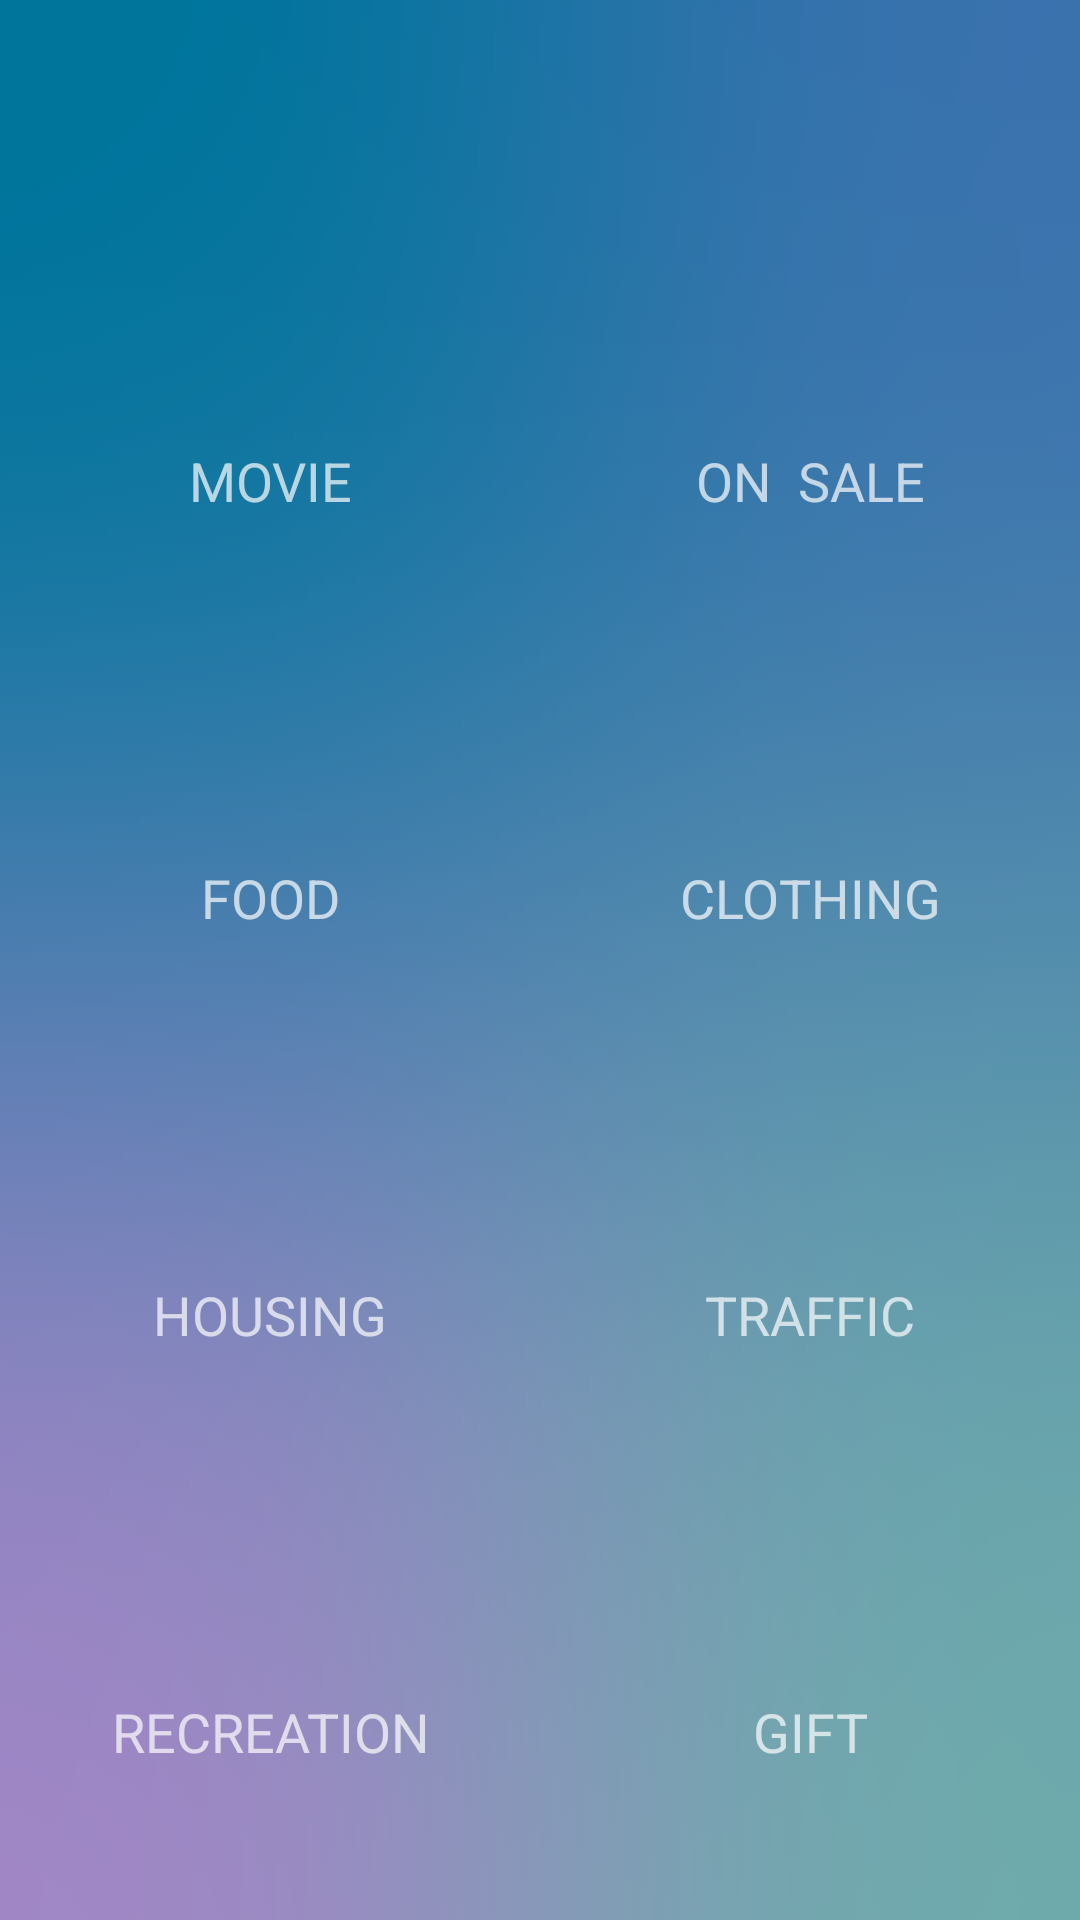

Layout XML and referenced resources for this Android screen:
<!-- AndroidManifest.xml: application theme AppTheme -->
<!-- res/layout/main_menu.xml -->
<?xml version="1.0" encoding="utf-8"?>
<android.support.constraint.ConstraintLayout xmlns:android="http://schemas.android.com/apk/res/android"
    xmlns:app="http://schemas.android.com/apk/res-auto"
    xmlns:tools="http://schemas.android.com/tools"
    android:layout_width="match_parent"
    android:layout_height="match_parent"
    android:layout_gravity="center"
    android:background="@drawable/login_bg"
    android:gravity="center"
    tools:context="com.example.obama.venus.login">

    <LinearLayout
        android:layout_width="fill_parent"
        android:layout_height="fill_parent"
        android:layout_weight="1"
        android:orientation="vertical"
        tools:layout_editor_absoluteX="0dp"
        tools:layout_editor_absoluteY="0dp">

        <LinearLayout
            android:layout_width="match_parent"
            android:layout_height="match_parent"
            android:layout_weight="1.1"
            android:orientation="horizontal">

        </LinearLayout>

        <LinearLayout
            android:layout_width="match_parent"
            android:layout_height="match_parent"
            android:layout_weight="1"
            android:orientation="horizontal">

            <ImageButton
                android:id="@+id/imageButton7"
                android:layout_width="70dip"
                android:layout_height="70dip"
                android:layout_gravity="center"
                android:layout_weight="1"
                android:background="#00000000"
                android:scaleType="fitCenter" />

            <ImageButton
                android:id="@+id/imageButton8"
                android:layout_width="70dip"
                android:layout_height="70dip"
                android:layout_gravity="center"
                android:layout_weight="1"
                android:background="#00000000"
                android:scaleType="fitCenter" />
        </LinearLayout>

        <LinearLayout
            android:layout_width="match_parent"
            android:layout_height="match_parent"
            android:layout_weight="1.1"
            android:orientation="horizontal">

            <TextView
                android:id="@+id/textView8"
                android:layout_width="match_parent"
                android:layout_height="wrap_content"
                android:layout_gravity="center"
                android:layout_weight="1"
                android:text="MOVIE"
                android:textAlignment="center"
                android:textSize="18dp" />

            <TextView
                android:id="@+id/textView9"
                android:layout_width="match_parent"
                android:layout_height="wrap_content"
                android:layout_gravity="center"
                android:layout_weight="1"
                android:text="ON  SALE"
                android:textAlignment="center"
                android:textSize="18dp" />
        </LinearLayout>

        <LinearLayout
            android:layout_width="match_parent"
            android:layout_height="match_parent"
            android:layout_gravity="center"
            android:layout_weight="1"
            android:orientation="horizontal">

            <ImageButton
                android:id="@+id/imageButton1"
                android:layout_width="70dip"
                android:layout_height="70dip"
                android:layout_gravity="center"
                android:layout_weight="1"
                android:background="#00000000"
                android:scaleType="fitCenter" />

            <ImageButton
                android:id="@+id/imageButton2"
                android:layout_width="70dip"
                android:layout_height="70dip"
                android:layout_gravity="center"
                android:layout_weight="1"
                android:background="#00000000"
                android:scaleType="fitCenter" />

        </LinearLayout>

        <LinearLayout
            android:layout_width="match_parent"
            android:layout_height="match_parent"
            android:layout_weight="1.1"
            android:orientation="horizontal">

            <TextView
                android:id="@+id/textView2"
                android:layout_width="match_parent"
                android:layout_height="wrap_content"
                android:layout_gravity="center"
                android:layout_weight="1"
                android:text="FOOD"
                android:textAlignment="center"
                android:textSize="18dp" />

            <TextView
                android:id="@+id/textView3"
                android:layout_width="match_parent"
                android:layout_height="wrap_content"
                android:layout_gravity="center"
                android:layout_weight="1"
                android:text="CLOTHING"
                android:textAlignment="center"
                android:textSize="18dp" />
        </LinearLayout>

        <LinearLayout
            android:layout_width="match_parent"
            android:layout_height="match_parent"
            android:layout_weight="1"
            android:orientation="horizontal">

            <ImageButton
                android:id="@+id/imageButton3"
                android:layout_width="70dip"
                android:layout_height="70dip"
                android:layout_gravity="center"
                android:layout_weight="1"
                android:background="#00000000"
                android:scaleType="fitCenter" />

            <ImageButton
                android:id="@+id/imageButton4"
                android:layout_width="70dip"
                android:layout_height="70dip"
                android:layout_gravity="center"
                android:layout_weight="1"
                android:background="#00000000"
                android:scaleType="fitCenter" />
        </LinearLayout>

        <LinearLayout
            android:layout_width="match_parent"
            android:layout_height="match_parent"
            android:layout_weight="1.1"
            android:orientation="horizontal">

            <TextView
                android:id="@+id/textView4"
                android:layout_width="match_parent"
                android:layout_height="wrap_content"
                android:layout_gravity="center"
                android:layout_weight="1"
                android:text="HOUSING"
                android:textAlignment="center"
                android:textSize="18dp" />

            <TextView
                android:id="@+id/textView5"
                android:layout_width="match_parent"
                android:layout_height="wrap_content"
                android:layout_gravity="center"
                android:layout_weight="1"
                android:text="TRAFFIC"
                android:textAlignment="center"
                android:textSize="18dp" />
        </LinearLayout>

        <LinearLayout
            android:layout_width="match_parent"
            android:layout_height="match_parent"
            android:layout_weight="1"
            android:orientation="horizontal">

            <ImageButton
                android:id="@+id/imageButton5"
                android:layout_width="70dip"
                android:layout_height="70dip"
                android:layout_gravity="center"
                android:layout_weight="1"
                android:background="#00000000"
                android:scaleType="fitCenter" />

            <ImageButton
                android:id="@+id/imageButton6"
                android:layout_width="70dip"
                android:layout_height="70dip"
                android:layout_gravity="center"
                android:layout_weight="1"
                android:background="#00000000"
                android:scaleType="fitCenter" />
        </LinearLayout>

        <LinearLayout
            android:layout_width="match_parent"
            android:layout_height="match_parent"
            android:layout_weight="1.1"
            android:orientation="horizontal">

            <TextView
                android:id="@+id/textView7"
                android:layout_width="match_parent"
                android:layout_height="wrap_content"
                android:layout_gravity="center"
                android:layout_weight="1"
                android:text="RECREATION"
                android:textAlignment="center"
                android:textSize="18dp" />

            <TextView
                android:id="@+id/textView6"
                android:layout_width="match_parent"
                android:layout_height="wrap_content"
                android:layout_gravity="center"
                android:layout_weight="1"
                android:text="GIFT"
                android:textAlignment="center"
                android:textSize="18dp" />

        </LinearLayout>

        <LinearLayout
            android:layout_width="match_parent"
            android:layout_height="match_parent"
            android:layout_weight="1.1"
            android:orientation="horizontal"></LinearLayout>

    </LinearLayout>

</android.support.constraint.ConstraintLayout>
<!-- resources referenced by this layout -->
<resources>
  <!-- drawable login_bg: png bitmap (drawable, 117665 bytes) -->
  <style name="AppTheme" parent="Theme.AppCompat.NoActionBar">
          
          <item name="colorPrimary">@color/colorPrimary</item>
          <item name="colorPrimaryDark">@color/colorPrimaryDark</item>
          <item name="colorAccent">@color/colorAccent</item>
      </style>
  <!-- not gathered from this repository: default colours our renderer supplied (Android Studio template values) -->
  <color name="colorPrimary">#FF6200EE</color>
  <color name="colorPrimaryDark">#FF3700B3</color>
  <color name="colorAccent">#FF03DAC5</color>
</resources>
